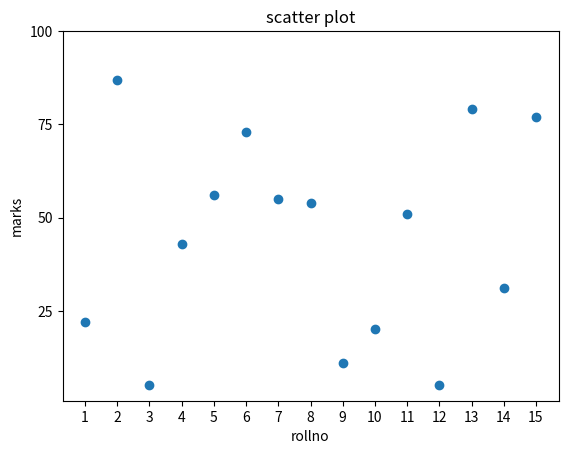

This chart was generated by the following Python code:
from matplotlib import pyplot
rollno=[1,2,3,4,5,6,7,8,9,10,11,12,13,14,15]
marks=[22,87,5,43,56,73,55,54,11,20,51,5,79,31,77]
fig,ax=pyplot.subplots(1,1)
ax.scatter(rollno,marks)
ax.set_title("scatter plot")
ax.set_xticks([1,2,3,4,5,6,7,8,9,10,11,12,13,14,15])
ax.set_yticks([25,50,75,100])
ax.set_xlabel("rollno")
ax.set_ylabel("marks")
pyplot.show()
